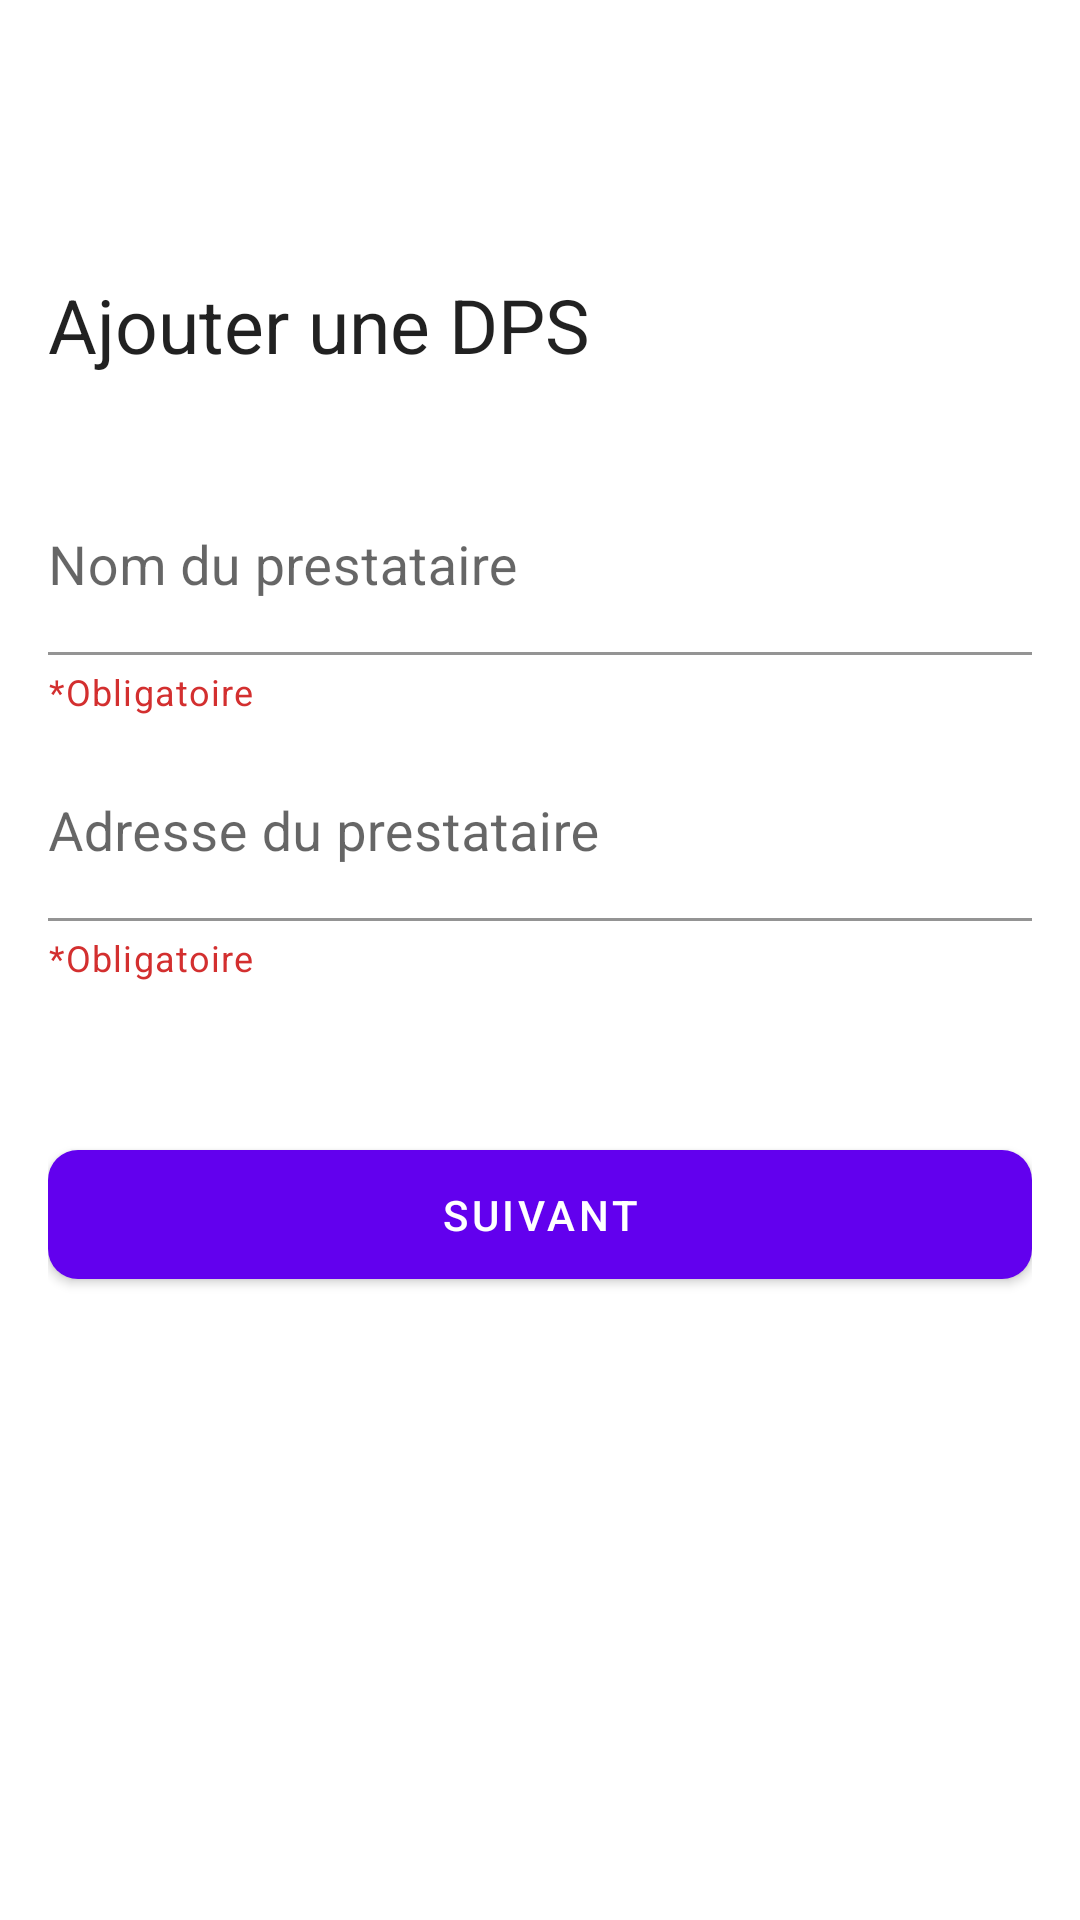

Reconstruct the res/layout file that produces this screen, plus the resources it refers to.
<!-- AndroidManifest.xml: application theme Theme.start -->
<!-- res/layout/fragment_ajouter_dps.xml -->
<?xml version="1.0" encoding="utf-8"?>
<androidx.constraintlayout.widget.ConstraintLayout
    xmlns:android="http://schemas.android.com/apk/res/android"
    xmlns:app="http://schemas.android.com/apk/res-auto"
    xmlns:tools="http://schemas.android.com/tools"
    android:layout_width="match_parent"
    android:layout_height="match_parent"
    android:background="@color/kahrakib_white"
    tools:context=".fragments.admin.AjouterChantierFragment">

    <include
        android:id="@+id/pb_fragment_ajouter_dps_component_loading"
        layout="@layout/component_loading_circle"
        android:layout_width="50dp"
        android:layout_height="50dp"
        android:visibility="gone"
        app:layout_constraintTop_toTopOf="parent"
        app:layout_constraintBottom_toBottomOf="parent"
        app:layout_constraintStart_toStartOf="parent"
        app:layout_constraintEnd_toEndOf="parent"/>

    <include
        android:id="@+id/rl_fragment_ajouter_dps_component_error"
        layout="@layout/component_error"
        android:layout_width="match_parent"
        android:layout_height="match_parent"
        android:visibility="gone"
        app:layout_constraintTop_toTopOf="parent"
        app:layout_constraintBottom_toBottomOf="parent"
        app:layout_constraintStart_toStartOf="parent"
        app:layout_constraintEnd_toEndOf="parent"/>

    <include
        android:id="@+id/rl_fragment_ajouter_dps_component_succes"
        layout="@layout/component_success"
        android:layout_width="match_parent"
        android:layout_height="match_parent"
        android:visibility="gone"
        app:layout_constraintTop_toTopOf="parent"
        app:layout_constraintBottom_toBottomOf="parent"
        app:layout_constraintStart_toStartOf="parent"
        app:layout_constraintEnd_toEndOf="parent"/>


    <androidx.coordinatorlayout.widget.CoordinatorLayout
        android:id="@+id/cl_fragment_ajouter_dps_container"
        android:layout_width="match_parent"
        android:layout_height="match_parent"
        app:layout_constraintTop_toTopOf="parent"
        app:layout_constraintBottom_toBottomOf="parent"
        app:layout_constraintStart_toStartOf="parent"
        app:layout_constraintEnd_toEndOf="parent">

        
        <com.google.android.material.appbar.AppBarLayout
            android:id="@+id/apl_fragment_ajouter_dps"
            android:layout_width="match_parent"
            android:layout_height="150dp"
            android:background="@color/kahrakib_white"
            app:elevation="0dp">

            <com.google.android.material.appbar.CollapsingToolbarLayout
                android:id="@+id/ctl_fragment_ajouter_dps"
                android:layout_width="match_parent"
                android:layout_height="match_parent"
                app:collapsedTitleTextAppearance="@style/CollapsedAppBar"
                app:expandedTitleMarginStart="@dimen/margin_global"
                app:expandedTitleTextAppearance="@style/ExpandedAppBar"
                app:layout_scrollFlags="scroll|snap|exitUntilCollapsed">

                <LinearLayout
                    android:layout_width="match_parent"
                    android:layout_height="match_parent"
                    android:layout_margin="@dimen/padding_global"
                    android:orientation="vertical"
                    app:layout_collapseMode="parallax" />

                <com.google.android.material.appbar.MaterialToolbar
                    android:id="@+id/mtb_fragment_ajouter_dps"
                    android:layout_width="match_parent"
                    android:layout_height="?actionBarSize"
                    app:contentInsetStartWithNavigation="0dp"
                    app:layout_collapseMode="pin"
                    app:navigationIcon="@drawable/ic_close"
                    app:navigationIconTint="@color/primaryColor"
                    app:title="@string/fragment_ajouter_dps_titre" />
            </com.google.android.material.appbar.CollapsingToolbarLayout>
        </com.google.android.material.appbar.AppBarLayout>
        


        <androidx.core.widget.NestedScrollView
            android:id="@+id/nsv_fragment_ajouter_dps_sub_container"
            android:layout_width="match_parent"
            android:layout_height="match_parent"
            android:layout_marginHorizontal="@dimen/padding_global"
            android:fillViewport="true"
            app:layout_behavior="com.google.android.material.appbar.AppBarLayout$ScrollingViewBehavior">

            <LinearLayout
                android:layout_width="match_parent"
                android:layout_height="match_parent"
                android:orientation="vertical">

                
                <com.google.android.material.textfield.TextInputLayout
                    android:id="@+id/til_fragment_ajouter_dps_nom_prestataire"
                    android:layout_width="match_parent"
                    android:layout_height="wrap_content"
                    android:layout_marginTop="10dp"
                    android:hint="@string/fragment_ajouter_dps_nom_prestataire"
                    app:boxBackgroundColor="@color/kahrakib_transparent"
                    app:endIconMode="clear_text"
                    app:helperText="@string/fragment_ajouter_chantier_obligatoire"
                    app:helperTextTextColor="@color/kahrakib_red">

                    <com.google.android.material.textfield.TextInputEditText
                        android:layout_width="match_parent"
                        android:layout_height="wrap_content"
                        android:inputType="text"
                        android:paddingStart="0dp"
                        android:paddingEnd="0dp"
                        android:textSize="18sp" />
                </com.google.android.material.textfield.TextInputLayout>
                

                
                <com.google.android.material.textfield.TextInputLayout
                    android:id="@+id/til_fragment_ajouter_dps_adresse_prestataire"
                    android:layout_width="match_parent"
                    android:layout_height="wrap_content"
                    android:layout_marginTop="10dp"
                    android:hint="@string/fragment_ajouter_dps_adresse_prestataire"
                    app:boxBackgroundColor="@color/kahrakib_transparent"
                    app:boxStrokeColor="@color/primaryColor"
                    app:endIconMode="clear_text"
                    app:helperText="@string/fragment_ajouter_chantier_obligatoire"
                    app:helperTextTextColor="@color/kahrakib_red">

                    <com.google.android.material.textfield.TextInputEditText
                        android:layout_width="match_parent"
                        android:layout_height="match_parent"
                        android:inputType="text"
                        android:paddingStart="0dp"
                        android:paddingEnd="0dp"
                        android:textSize="18sp" />
                </com.google.android.material.textfield.TextInputLayout>
                

                <com.google.android.material.button.MaterialButton
                    android:id="@+id/mbtn_fragment_ajouter_dps_suivant"
                    android:layout_width="match_parent"
                    android:layout_height="55dp"
                    android:layout_marginVertical="50dp"
                    android:elevation="5dp"
                    android:text="@string/fragment_ajouter_dps_suivant"
                    android:textColor="@color/kahrakib_white"
                    app:cornerRadius="@dimen/button_corners"
                    app:rippleColor="@color/kahrakib_gray_light" />

            </LinearLayout>

        </androidx.core.widget.NestedScrollView>

    </androidx.coordinatorlayout.widget.CoordinatorLayout>

</androidx.constraintlayout.widget.ConstraintLayout>
<!-- res/layout/component_loading_circle.xml (included above) -->
<?xml version="1.0" encoding="utf-8"?>
<ProgressBar
    android:id="@+id/pb_loading_cirlce"
    android:layout_width="wrap_content"
    android:layout_height="wrap_content"
    xmlns:android="http://schemas.android.com/apk/res/android" />
<!-- res/layout/component_error.xml (included above) -->
<?xml version="1.0" encoding="utf-8"?>
<androidx.constraintlayout.widget.ConstraintLayout
    xmlns:android="http://schemas.android.com/apk/res/android"
    xmlns:app="http://schemas.android.com/apk/res-auto"
    android:layout_width="match_parent"
    android:layout_height="match_parent"
    android:padding="@dimen/padding_global">


    <com.airbnb.lottie.LottieAnimationView
        android:id="@+id/lav_component_error"
        android:layout_width="150dp"
        android:layout_height="150dp"
        app:lottie_autoPlay="true"
        app:lottie_loop="true"
        app:lottie_rawRes="@raw/raw_error"
        app:lottie_speed="0.5"
        app:layout_constraintVertical_bias=".1"
        app:layout_constraintTop_toTopOf="parent"
        app:layout_constraintStart_toStartOf="parent"
        app:layout_constraintEnd_toEndOf="parent"
        app:layout_constraintBottom_toBottomOf="parent"/>

    <TextView
        android:id="@+id/tv_component_error_titre"
        android:layout_width="0dp"
        android:layout_height="wrap_content"
        android:text="@string/component_error_aller_titre"
        android:textAllCaps="true"
        android:textAlignment="center"
        android:textStyle="bold"
        android:textSize="30sp"
        android:textColor="@color/kahrakib_red_light"
        android:layout_marginTop="10dp"
        app:layout_constraintWidth_percent=".7"
        app:layout_constraintTop_toBottomOf="@id/lav_component_error"
        app:layout_constraintStart_toStartOf="parent"
        app:layout_constraintEnd_toEndOf="parent"/>

    <TextView
        android:id="@+id/tv_component_error_message"
        android:layout_width="0dp"
        android:layout_height="wrap_content"
        android:text="@string/component_error_aller_message"
        android:textAlignment="center"
        android:textStyle="bold"
        android:textSize="18sp"
        android:layout_marginTop="10dp"
        app:layout_constraintWidth_percent=".7"
        app:layout_constraintTop_toBottomOf="@id/tv_component_error_titre"
        app:layout_constraintStart_toStartOf="parent"
        app:layout_constraintEnd_toEndOf="parent"/>

    <com.google.android.material.button.MaterialButton
        android:id="@+id/mbtn_component_error_ressayer"
        android:layout_width="0dp"
        android:layout_height="55dp"
        android:elevation="5dp"
        android:backgroundTint="@color/kahrakib_red"
        android:text="@string/component_error_ressayer"
        android:textColor="@color/kahrakib_white"
        android:textStyle="bold"
        app:cornerRadius="@dimen/button_corners"
        app:rippleColor="@color/kahrakib_gray_light"
        app:layout_constraintVertical_bias=".7"
        app:layout_constraintTop_toBottomOf="@id/tv_component_error_message"
        app:layout_constraintStart_toStartOf="@id/mbtn_component_error_aller_accueill"
        app:layout_constraintEnd_toEndOf="@id/mbtn_component_error_aller_accueill"
        app:layout_constraintBottom_toBottomOf="parent"/>

    <com.google.android.material.button.MaterialButton
        android:id="@+id/mbtn_component_error_aller_accueill"
        android:layout_width="wrap_content"
        android:layout_height="55dp"
        android:text="@string/component_error_aller_accueill"
        android:textColor="@color/kahrakib_black"
        android:textStyle="bold"
        android:backgroundTint="@color/kahrakib_white"
        android:elevation="5dp"
        app:cornerRadius="@dimen/button_corners"
        app:rippleColor="@color/kahrakib_gray_light"
        app:layout_constraintVertical_bias="0"
        app:layout_constraintTop_toBottomOf="@id/mbtn_component_error_ressayer"
        app:layout_constraintStart_toStartOf="parent"
        app:layout_constraintEnd_toEndOf="parent"
        app:layout_constraintBottom_toBottomOf="parent"/>

</androidx.constraintlayout.widget.ConstraintLayout>
<!-- res/layout/component_success.xml (included above) -->
<?xml version="1.0" encoding="utf-8"?>
<androidx.constraintlayout.widget.ConstraintLayout
    xmlns:android="http://schemas.android.com/apk/res/android"
    xmlns:app="http://schemas.android.com/apk/res-auto"
    android:layout_width="match_parent"
    android:layout_height="match_parent"
    android:padding="@dimen/padding_global">


    <com.airbnb.lottie.LottieAnimationView
        android:id="@+id/lav_component_succes"
        android:layout_width="150dp"
        android:layout_height="150dp"
        app:lottie_autoPlay="true"
        app:lottie_rawRes="@raw/raw_success"
        app:layout_constraintVertical_bias=".1"
        app:layout_constraintTop_toTopOf="parent"
        app:layout_constraintStart_toStartOf="parent"
        app:layout_constraintEnd_toEndOf="parent"
        app:layout_constraintBottom_toBottomOf="parent"/>

    <TextView
        android:id="@+id/tv_lav_component_succes_title"
        android:layout_width="0dp"
        android:layout_height="wrap_content"
        android:text="@string/component_success_titre"
        android:textAllCaps="true"
        android:textAlignment="center"
        android:textStyle="bold"
        android:textSize="30sp"
        android:textColor="@color/kahrakib_green"
        android:layout_marginTop="10dp"
        app:layout_constraintWidth_percent=".7"
        app:layout_constraintTop_toBottomOf="@id/lav_component_succes"
        app:layout_constraintStart_toStartOf="parent"
        app:layout_constraintEnd_toEndOf="parent"/>

    <TextView
        android:id="@+id/tv_lav_component_succes_message"
        android:layout_width="0dp"
        android:layout_height="wrap_content"
        android:text="@string/component_success_message"
        android:textAlignment="center"
        android:textSize="18sp"
        android:layout_marginTop="10dp"
        app:layout_constraintWidth_percent=".7"
        app:layout_constraintTop_toBottomOf="@id/tv_lav_component_succes_title"
        app:layout_constraintStart_toStartOf="parent"
        app:layout_constraintEnd_toEndOf="parent"/>

    <com.google.android.material.button.MaterialButton
        android:id="@+id/mbtn_component_succes_continue"
        android:layout_width="0dp"
        android:layout_height="55dp"
        android:elevation="5dp"
        android:backgroundTint="@color/kahrakib_green"
        android:text="@string/component_success_continue"
        android:textColor="@color/kahrakib_white"
        android:textStyle="bold"
        app:cornerRadius="@dimen/button_corners"
        app:rippleColor="@color/kahrakib_gray_light"
        app:layout_constraintVertical_bias=".7"
        app:layout_constraintWidth_percent=".7"
        app:layout_constraintStart_toStartOf="parent"
        app:layout_constraintEnd_toEndOf="parent"
        app:layout_constraintTop_toBottomOf="@id/tv_lav_component_succes_message"
        app:layout_constraintBottom_toBottomOf="parent"/>

</androidx.constraintlayout.widget.ConstraintLayout>
<!-- resources referenced by this layout -->
<resources>
  <color name="kahrakib_black">#000000</color>
  <color name="kahrakib_gray_light">#f5f7f9</color>
  <color name="kahrakib_green">#3eb959</color>
  <color name="kahrakib_red">#D32F2F</color>
  <color name="kahrakib_red_light">#ff3943</color>
  <color name="kahrakib_transparent">#00FFFFFF</color>
  <color name="kahrakib_white">#ffffff</color>
  <color name="primaryColor">#005bff</color>
  <dimen name="button_corners">10dp</dimen>
  <dimen name="margin_global">16dp</dimen>
  <dimen name="padding_global">16dp</dimen>
  <string name="component_error_aller_accueill">Aller à la page d\'accueill</string>
  <string name="component_error_aller_message">Une erreur s\'est produite. Veuillez réessayer</string>
  <string name="component_error_aller_titre">oooops</string>
  <string name="component_error_ressayer">Réessayer</string>
  <string name="component_success_continue">Continuer</string>
  <string name="component_success_message">Utilisateur ajouté avec succès</string>
  <string name="component_success_titre">Succès</string>
  <string name="fragment_ajouter_chantier_obligatoire">*Obligatoire</string>
  <string name="fragment_ajouter_dps_adresse_prestataire">Adresse du prestataire</string>
  <string name="fragment_ajouter_dps_nom_prestataire">Nom du prestataire</string>
  <string name="fragment_ajouter_dps_suivant">Suivant</string>
  <string name="fragment_ajouter_dps_titre">Ajouter une DPS</string>
  <style name="CollapsedAppBar" parent="@android:style/TextAppearance">
          <item name="android:textSize">22sp</item>
      </style>
  <style name="ExpandedAppBar" parent="@android:style/TextAppearance">
          <item name="android:textSize">25sp</item>
      </style>
  <style name="Theme.start" parent="Theme.MaterialComponents.Light.NoActionBar">
          <item name="android:windowBackground">@drawable/layer_list_start</item>
          <item name="android:statusBarColor">@color/kahrakib_white</item>
      </style>
  <!-- drawable layer_list_start (drawable) -->
  <?xml version="1.0" encoding="utf-8"?>
  <layer-list
      xmlns:android="http://schemas.android.com/apk/res/android">
  
      <item android:drawable="@drawable/ic_start"/>
  </layer-list>
  <!-- drawable ic_start: vector/xml drawable (drawable, 11852 chars, omitted) -->
</resources>
